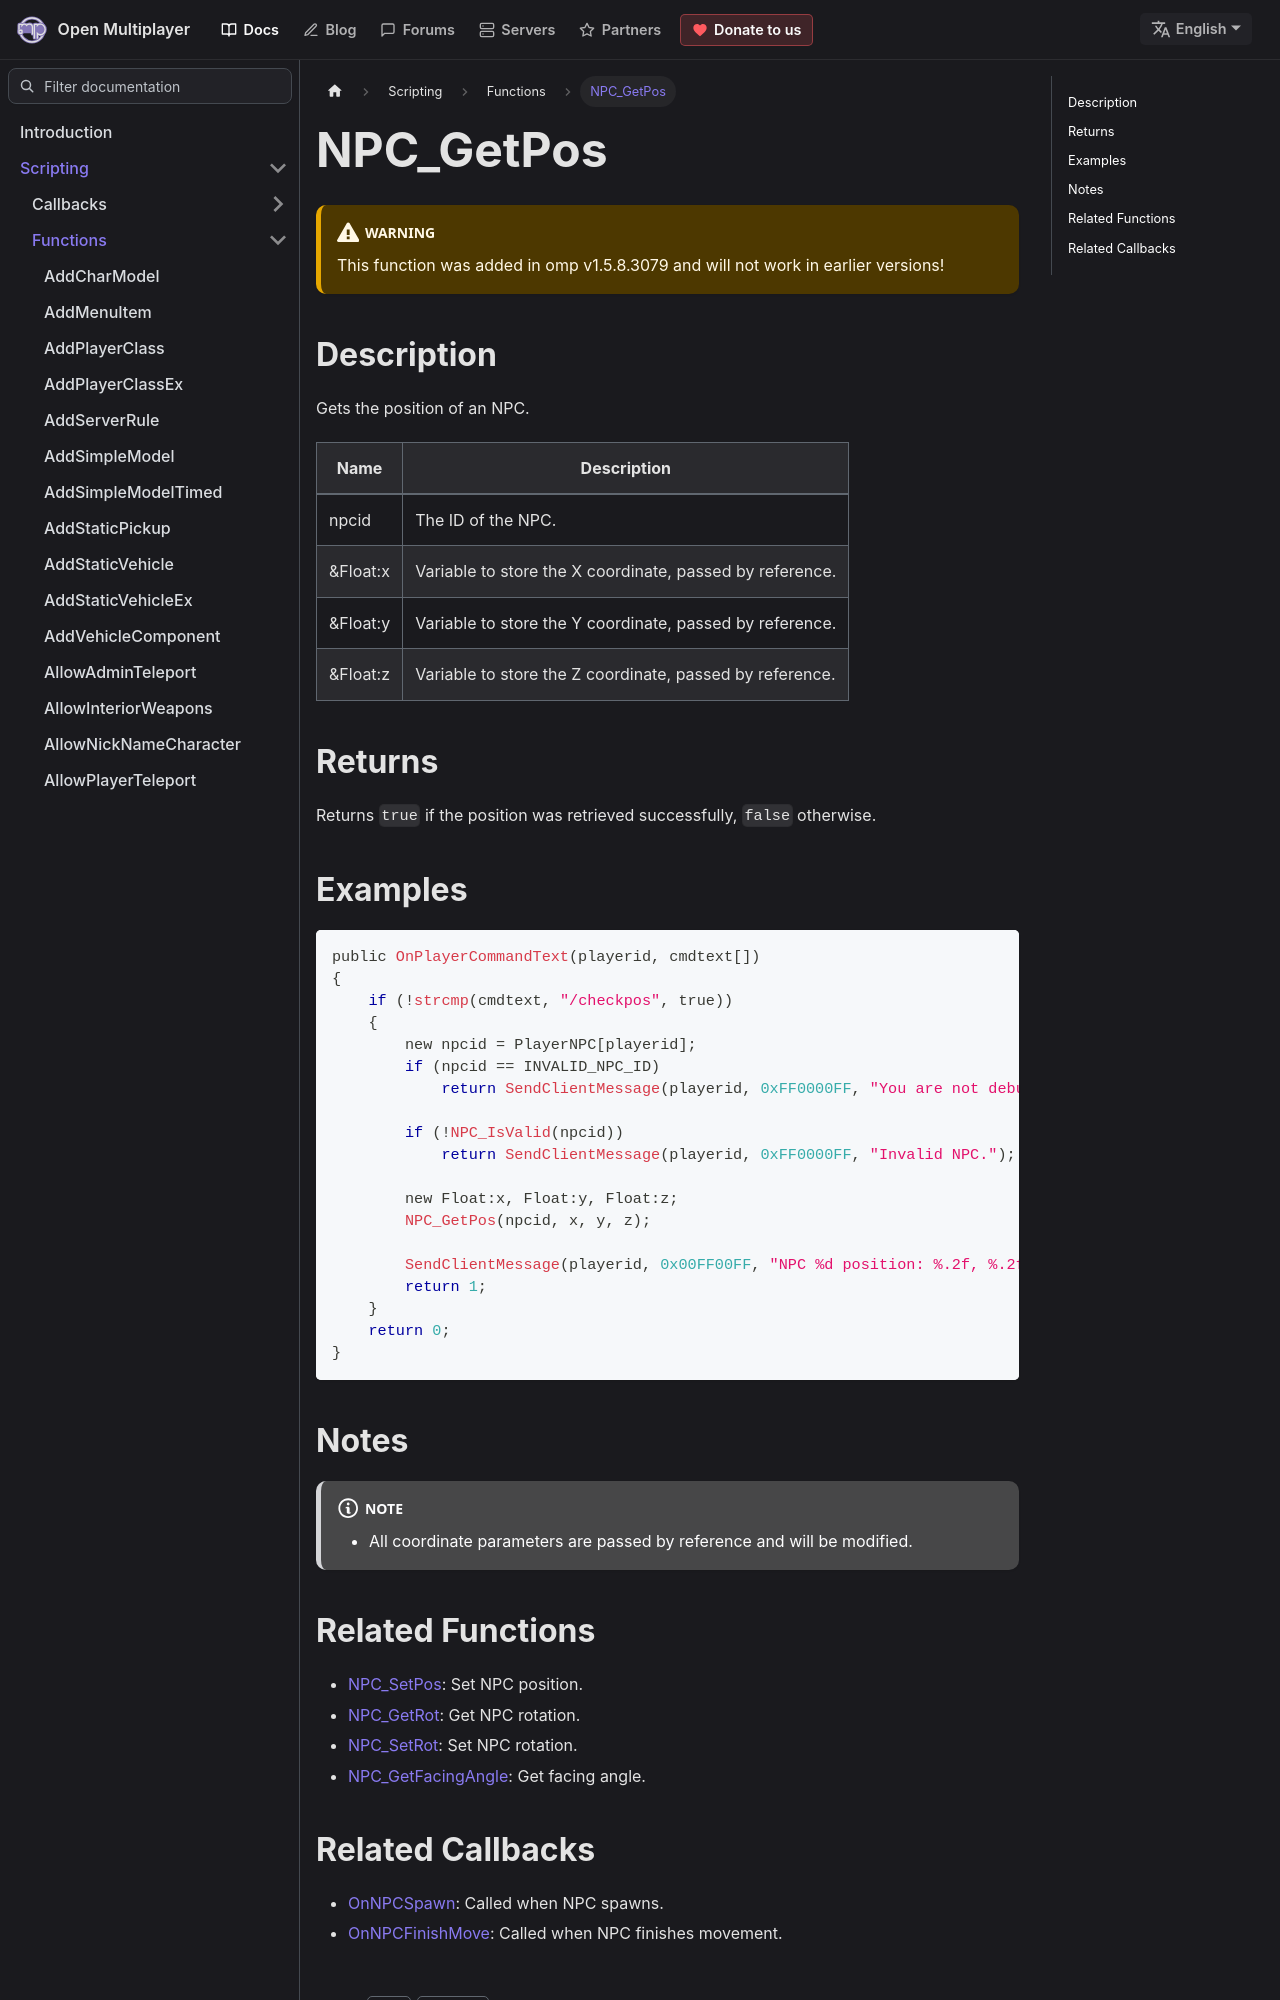

repository: openmultiplayer/web · page: docs/scripting/functions/NPC_GetPos.html · generator: docusaurus

---
title: NPC_GetPos
sidebar_label: NPC_GetPos
description: Gets the position of an NPC.
tags: ["npc", "position"]
---

<VersionWarn version='omp v1.5.8.3079' />

## Description

Gets the position of an NPC.

| Name     | Description                                              |
| -------- | -------------------------------------------------------- |
| npcid    | The ID of the NPC.                                       |
| &Float:x | Variable to store the X coordinate, passed by reference. |
| &Float:y | Variable to store the Y coordinate, passed by reference. |
| &Float:z | Variable to store the Z coordinate, passed by reference. |

## Returns

Returns `true` if the position was retrieved successfully, `false` otherwise.

## Examples

```c
public OnPlayerCommandText(playerid, cmdtext[])
{
    if (!strcmp(cmdtext, "/checkpos", true))
    {
        new npcid = PlayerNPC[playerid];
        if (npcid == INVALID_NPC_ID)
            return SendClientMessage(playerid, 0xFF0000FF, "You are not debugging a NPC.");

        if (!NPC_IsValid(npcid))
            return SendClientMessage(playerid, 0xFF0000FF, "Invalid NPC.");

        new Float:x, Float:y, Float:z;
        NPC_GetPos(npcid, x, y, z);

        SendClientMessage(playerid, 0x00FF00FF, "NPC %d position: %.2f, %.2f, %.2f", npcid, x, y, z);
        return 1;
    }
    return 0;
}
```
